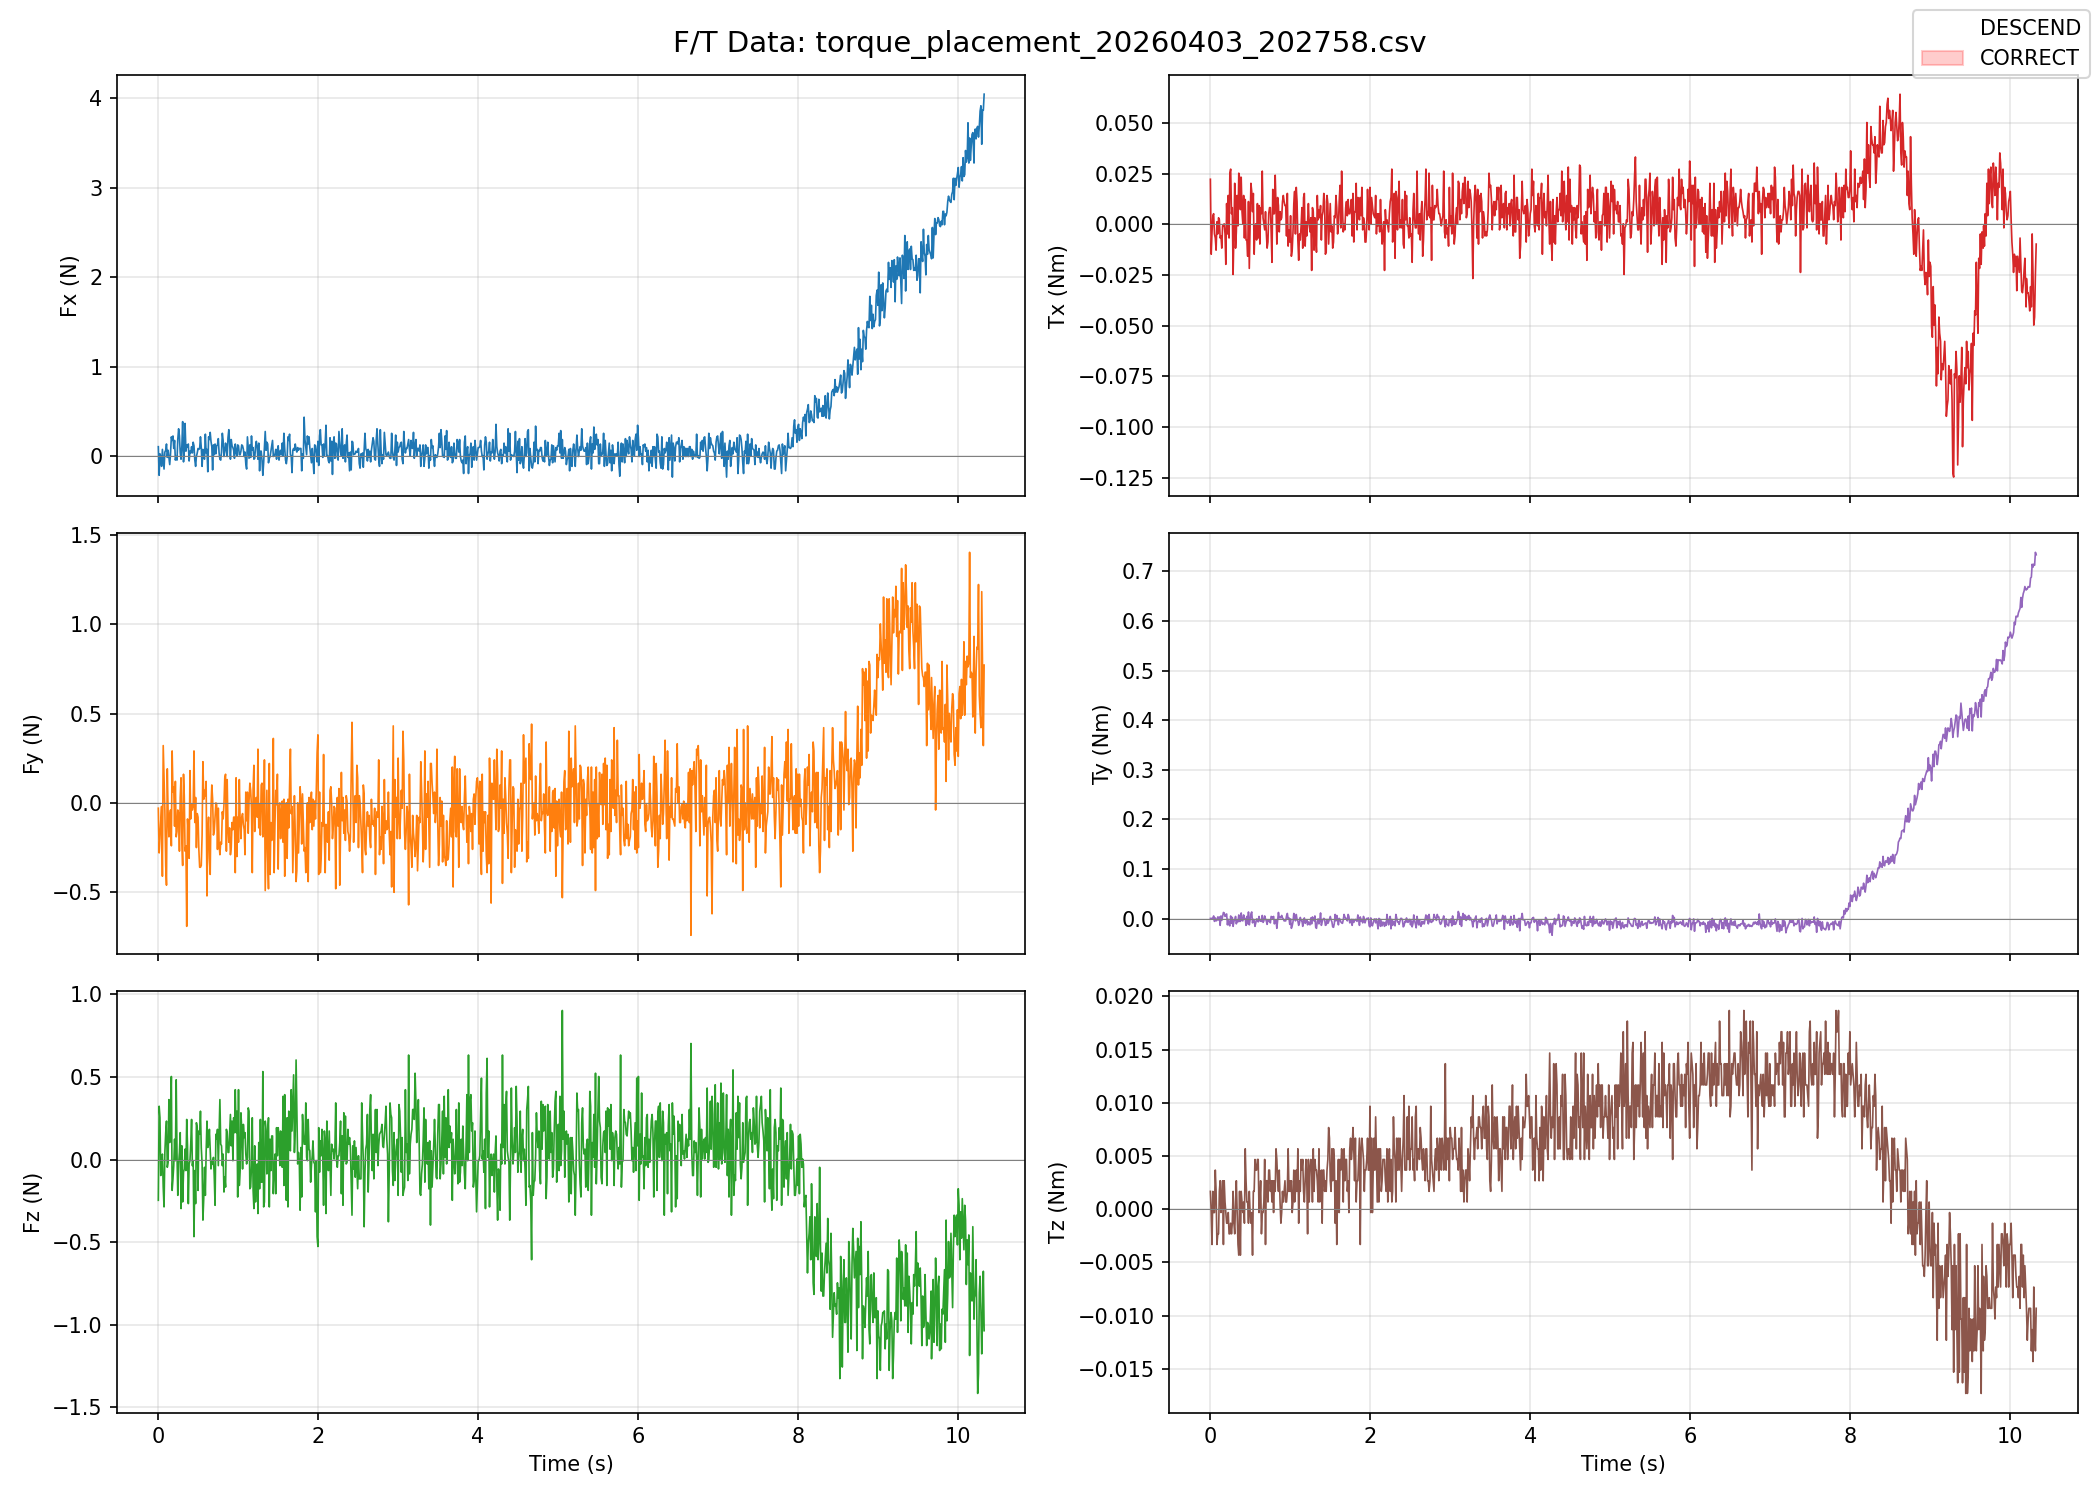

The table this chart was drawn from, first rows:
time, fx, fy, fz, tx, ty, tz, vx, vy, vz, travel_mm, pos_x, pos_y, pos_z
0.0032, 0.1085, -0.0291, -0.2471, 0.02224, 0.00037, 0.00167, -5.00, 0.00, 0.00, 0.0, 108, 650.3, 302.2
0.0134, -0.2114, -0.2791, 0.3228, -0.01475, 0.00037, -0.00032, -5.00, 0.00, 0.00, 0.0, 108, 650.3, 302.2
0.0235, 0.0285, -0.1991, 0.2528, -0.00375, 0.00037, -0.00332, -5.00, 0.00, 0.00, 0.0, 108, 650.3, 302.2
0.0337, -0.0014, -0.0991, -0.0971, 0.00424, -0.00062, 0.00167, -5.00, 0.00, 0.00, 0.0, 108, 650.3, 302.2
0.0438, -0.1114, -0.0191, 0.0028, 0.00524, 0.00537, -0.00032, -5.00, 0.00, 0.00, 0.0, 108, 650.3, 302.2
0.0541, 0.0785, -0.4091, 0.0328, -0.00475, -0.00562, -0.00032, -5.00, 0.00, 0.00, 0.0, 108, 650.3, 302.2
0.0643, -0.0314, 0.3208, -0.1671, -0.00675, 0.00137, 0.00367, -5.00, 0.00, 0.00, 0.1, 108, 650.3, 302.2
0.0745, -0.1414, 0.1408, -0.2871, -0.01275, -0.00462, 0.00167, -5.00, 0.00, 0.00, 0.1, 108, 650.3, 302.1
0.0848, 0.0485, -0.0391, 0.0428, 0.00124, -0.00362, -0.00332, -5.00, 0.00, 0.00, 0.1, 108, 650.3, 302.1
0.0955, 0.0685, -0.3491, 0.1628, -0.00475, 0.00337, -0.00232, -5.00, 0.00, 0.00, 0.1, 108, 650.3, 302.1
0.1051, 0.1385, -0.4591, 0.2328, 0.00324, -0.00262, -0.00232, -5.00, 0.00, 0.00, 0.2, 108, 650.3, 302.1
0.1152, -0.0114, 0.1908, -0.0471, 0.00224, 0.00337, 0.00167, -5.00, 0.00, 0.00, 0.2, 108, 650.3, 302
0.1252, 0.0685, -0.0491, -0.0171, -0.00675, -0.01362, 0.00267, -5.00, 0.00, 0.00, 0.3, 108, 650.3, 302
0.1353, -0.0114, -0.1891, 0.3628, -0.00575, 0.00537, -0.00032, -5.00, 0.00, 0.00, 0.3, 108, 650.3, 301.9
0.1455, -0.0914, -0.0691, 0.1028, -0.01175, -0.00362, 0.00067, -5.00, 0.00, 0.00, 0.4, 108, 650.3, 301.9
0.1554, 0.0285, -0.0391, 0.2728, -0.00075, 0.00437, 0.00267, -5.00, 0.00, 0.00, 0.4, 108, 650.3, 301.8
0.1660, 0.2185, -0.2391, 0.5028, -0.00075, 0.01237, -0.00332, -5.00, 0.00, 0.00, 0.5, 108, 650.3, 301.8
0.1757, 0.1785, 0.2908, -0.1871, 0.00024, 0.01137, 0.00267, -5.00, 0.00, 0.00, 0.5, 108, 650.3, 301.7
0.1861, 0.2285, 0.0608, -0.1171, -0.00475, 0.00437, 0.00067, -5.00, 0.00, 0.00, 0.6, 108, 650.3, 301.7
0.1958, 0.0885, 0.0908, -0.0371, -0.01975, 0.00737, -0.00032, -5.00, 0.00, 0.00, 0.6, 108, 650.3, 301.6
0.2062, 0.1785, -0.1291, 0.1228, 0.01024, 0.00937, -0.00132, -5.00, 0.00, 0.00, 0.7, 108, 650.3, 301.6
0.2162, -0.0414, 0.1208, -0.0071, -0.00475, -0.01262, -0.00132, -5.00, 0.00, 0.00, 0.7, 108, 650.3, 301.5
0.2264, -0.0014, -0.1891, 0.4828, 0.01424, -0.00162, -0.00032, -5.00, 0.00, 0.00, 0.8, 108, 650.3, 301.5
0.2366, -0.0414, -0.1591, 0.0328, -0.00675, -0.01262, -0.00232, -5.00, 0.00, 0.00, 0.8, 108, 650.3, 301.4
0.2464, 0.1885, -0.0391, -0.2171, 0.02524, -0.01462, -0.00232, -5.00, 0.00, 0.00, 0.9, 108, 650.3, 301.4
0.2567, 0.3085, -0.0591, -0.0271, 0.02724, 0.00537, -0.00132, -5.00, 0.00, 0.00, 0.9, 108, 650.3, 301.3
0.2669, 0.2285, -0.2691, 0.0428, 0.00524, -0.00962, -0.00232, -5.00, 0.00, 0.00, 1.0, 108, 650.3, 301.3
0.2768, 0.0385, 0.0308, 0.1628, 0.00824, 0.00237, -0.00132, -5.00, 0.00, 0.00, 1.0, 108, 650.3, 301.2
0.2869, -0.0314, 0.1408, -0.2971, -0.02475, -0.01562, 0.00167, -5.00, 0.00, 0.00, 1.1, 108, 650.3, 301.2
0.2974, 0.1185, -0.2291, 0.0828, -0.00375, -0.00562, -0.00132, -5.00, 0.00, 0.00, 1.1, 108, 650.3, 301.1
0.3072, 0.3885, -0.3491, -0.2571, 0.02024, -0.00262, -0.00232, -5.00, 0.00, 0.00, 1.2, 108, 650.3, 301.1
0.3179, -0.0614, 0.1608, -0.0771, -0.01175, 0.00437, 0.00067, -5.00, 0.00, 0.00, 1.2, 108, 650.3, 301
0.3275, 0.0585, 0.0408, -0.0571, -0.00375, -0.01062, 0.00267, -5.00, 0.00, 0.00, 1.3, 108, 650.3, 300.9
0.3373, 0.3685, -0.2691, 0.0628, 0.01424, -0.00262, -0.00032, -5.00, 0.00, 0.00, 1.3, 108, 650.3, 300.9
0.3480, 0.0585, -0.2391, -0.0671, -0.00075, -0.00662, -0.00332, -5.00, 0.00, 0.00, 1.4, 108, 650.3, 300.9
0.3580, 0.1285, -0.6891, 0.2428, 0.02524, 0.00737, -0.00432, -5.00, 0.00, 0.00, 1.4, 108, 650.3, 300.8
0.3680, 0.1085, -0.0891, 0.0828, 0.02324, -0.00562, 0.00167, -5.00, 0.00, 0.00, 1.5, 108, 650.3, 300.8
0.3781, 0.1385, -0.1791, -0.2671, 0.00724, -0.00562, -0.00432, -5.00, 0.00, 0.00, 1.5, 108, 650.3, 300.7
0.3882, -0.0514, -0.3091, -0.0271, 0.02324, 0.01137, 0.00167, -5.00, 0.00, 0.00, 1.6, 108, 650.3, 300.6
0.3985, 0.0585, 0.1808, -0.0071, 0.00624, -0.00362, 0.00067, -5.00, 0.00, 0.00, 1.6, 108, 650.3, 300.6
0.4084, 0.0385, -0.0891, 0.0928, 0.00024, -0.00462, -0.00032, -5.00, 0.00, 0.00, 1.7, 108, 650.3, 300.6
0.4188, 0.1085, -0.0091, 0.2428, 0.01424, 0.00737, 0.00067, -5.00, 0.00, 0.00, 1.7, 108, 650.3, 300.5
0.4285, 0.0385, -0.0391, -0.0371, -0.00675, -0.00062, -0.00132, -5.00, 0.00, 0.00, 1.8, 108, 650.3, 300.4
0.4387, 0.1585, -0.0191, -0.0071, 0.01224, 0.00037, 0.00567, -5.00, 0.00, 0.00, 1.8, 108, 650.3, 300.4
0.4488, 0.1185, 0.2908, -0.4671, -0.00775, -0.01362, 0.00267, -5.00, 0.00, 0.00, 1.9, 108, 650.3, 300.4
0.4592, -0.0414, -0.1091, -0.0671, -0.00775, 0.00437, 0.00067, -5.00, 0.00, 0.00, 1.9, 108, 650.3, 300.3
0.4692, -0.1114, 0.0308, -0.2671, -0.01575, -0.01062, 0.00067, -5.00, 0.00, 0.00, 2.0, 108, 650.3, 300.2
0.4792, -0.0014, -0.2491, 0.2228, 0.01124, 0.01337, -0.00132, -5.00, 0.00, 0.00, 2.0, 108, 650.3, 300.2
0.4894, 0.0385, -0.0591, 0.1928, -0.02175, -0.01262, 0.00167, -5.00, 0.00, 0.00, 2.1, 108, 650.4, 300.1
0.4995, 0.0885, -0.0791, -0.1871, -0.00075, -0.00262, -0.00032, -5.00, 0.00, 0.00, 2.1, 108, 650.4, 300.1
0.5096, 0.0785, -0.2591, 0.1728, 0.02024, 0.00937, -0.00132, -5.00, 0.00, 0.00, 2.2, 108, 650.4, 300.1
0.5197, 0.0885, -0.3591, 0.1528, 0.01624, 0.01337, -0.00032, -5.00, 0.00, 0.00, 2.2, 108, 650.4, 300
0.5298, 0.2185, -0.3591, 0.2928, 0.00624, -0.00862, -0.00432, -5.00, 0.00, 0.00, 2.3, 108, 650.4, 299.9
0.5399, 0.0985, -0.3491, 0.0728, 0.01524, -0.00162, 0.00167, -5.00, 0.00, 0.00, 2.3, 108, 650.4, 299.9
0.5503, -0.1114, -0.1791, -0.0271, -0.01475, -0.00362, 0.00167, -5.00, 0.00, 0.00, 2.4, 108, 650.4, 299.9
0.5604, 0.0785, 0.2308, -0.3671, -0.00175, -0.01562, 0.00467, -5.00, 0.00, 0.00, 2.4, 108, 650.4, 299.8
0.5707, -0.0114, 0.0208, -0.2371, 0.00024, -0.00862, 0.00367, -5.00, 0.00, 0.00, 2.5, 108, 650.4, 299.8
0.5806, -0.0314, 0.0708, -0.0471, -0.00775, -0.00062, 0.00367, -5.00, 0.00, 0.00, 2.5, 108, 650.4, 299.7
0.5909, 0.2485, 0.0408, -0.2171, 0.01024, -0.00162, 0.00467, -5.00, 0.00, 0.00, 2.6, 108, 650.4, 299.6
0.6007, 0.0385, 0.1208, 0.0428, -0.00675, -0.00662, 0.00467, -5.00, 0.00, 0.00, 2.6, 108, 650.4, 299.6
... 961 more rows
